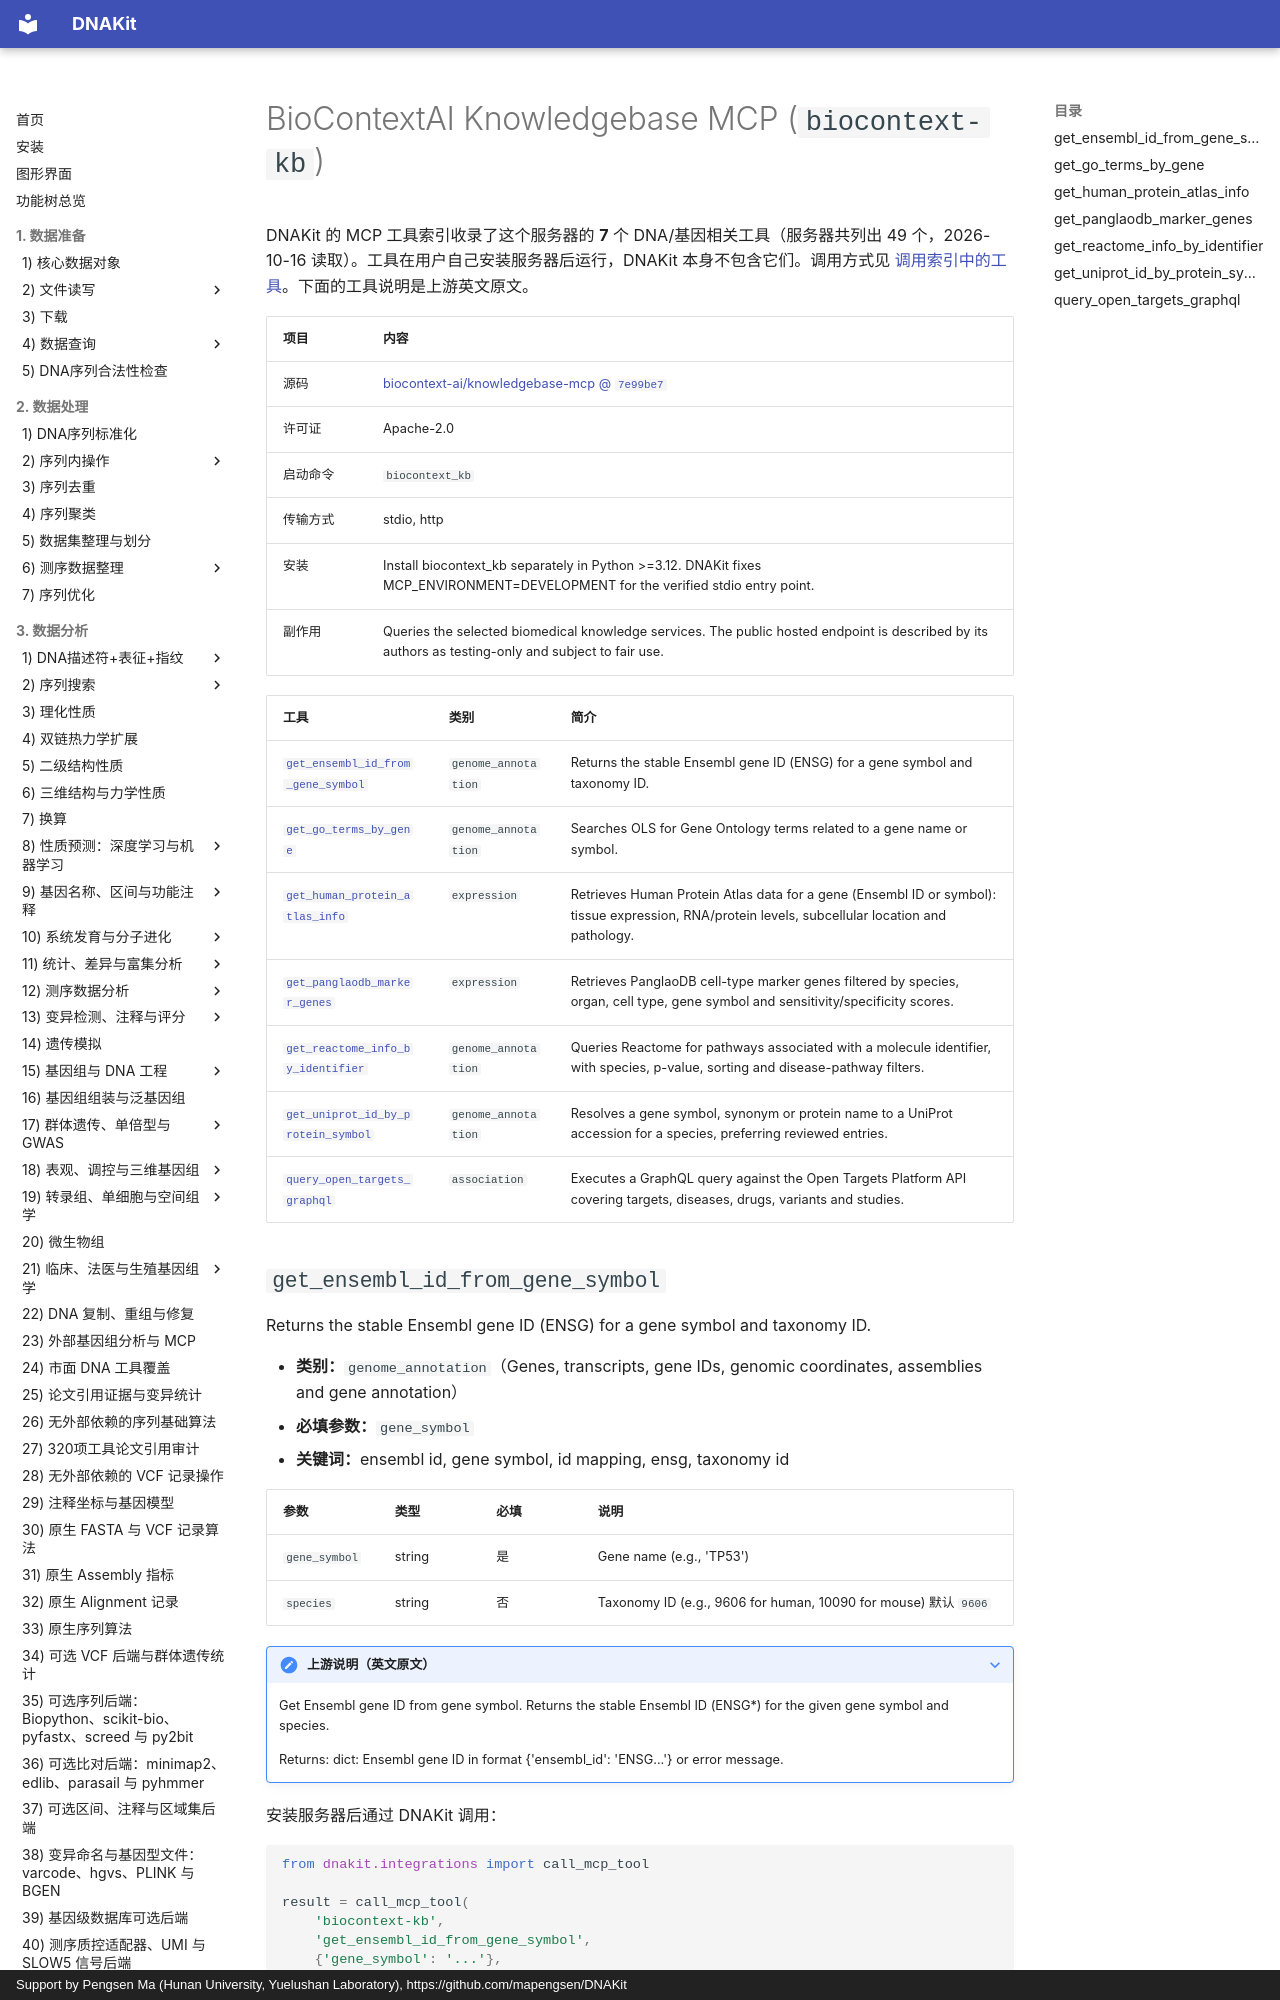

repository: mapengsen/DNAKit · page: llm_tools/mcp_tools/biocontext-kb/index.html · generator: mkdocs · copyright: Support by Pengsen Ma (Hunan University, Yuelushan Laboratory), https://github.com/mapengsen/DNAKit

# BioContextAI Knowledgebase MCP (`biocontext-kb`)

DNAKit 的 MCP 工具索引收录了这个服务器的 **7** 个 DNA/基因相关工具（服务器共列出 49 个，2026-10-16 读取）。工具在用户自己安装服务器后运行，DNAKit 本身不包含它们。调用方式见 [调用索引中的工具](../../api/features/111_mcp_tool_index.md#4-calling-a-tool-that-was-found)。下面的工具说明是上游英文原文。

| 项目 | 内容 |
| --- | --- |
| 源码 | [biocontext-ai/knowledgebase-mcp @ `7e99be7`](https://github.com/biocontext-ai/knowledgebase-mcp/tree/7e99be76f69ea89c713c4ddcc13842d70f8da6b2) |
| 许可证 | Apache-2.0 |
| 启动命令 | `biocontext_kb` |
| 传输方式 | stdio, http |
| 安装 | Install biocontext_kb separately in Python &gt;=3.12. DNAKit fixes MCP_ENVIRONMENT=DEVELOPMENT for the verified stdio entry point. |
| 副作用 | Queries the selected biomedical knowledge services. The public hosted endpoint is described by its authors as testing-only and subject to fair use. |

| 工具 | 类别 | 简介 |
| --- | --- | --- |
| [`get_ensembl_id_from_gene_symbol`](#get_ensembl_id_from_gene_symbol) | `genome_annotation` | Returns the stable Ensembl gene ID (ENSG) for a gene symbol and taxonomy ID. |
| [`get_go_terms_by_gene`](#get_go_terms_by_gene) | `genome_annotation` | Searches OLS for Gene Ontology terms related to a gene name or symbol. |
| [`get_human_protein_atlas_info`](#get_human_protein_atlas_info) | `expression` | Retrieves Human Protein Atlas data for a gene (Ensembl ID or symbol): tissue expression, RNA/protein levels, subcellular location and pathology. |
| [`get_panglaodb_marker_genes`](#get_panglaodb_marker_genes) | `expression` | Retrieves PanglaoDB cell-type marker genes filtered by species, organ, cell type, gene symbol and sensitivity/specificity scores. |
| [`get_reactome_info_by_identifier`](#get_reactome_info_by_identifier) | `genome_annotation` | Queries Reactome for pathways associated with a molecule identifier, with species, p-value, sorting and disease-pathway filters. |
| [`get_uniprot_id_by_protein_symbol`](#get_uniprot_id_by_protein_symbol) | `genome_annotation` | Resolves a gene symbol, synonym or protein name to a UniProt accession for a species, preferring reviewed entries. |
| [`query_open_targets_graphql`](#query_open_targets_graphql) | `association` | Executes a GraphQL query against the Open Targets Platform API covering targets, diseases, drugs, variants and studies. |
